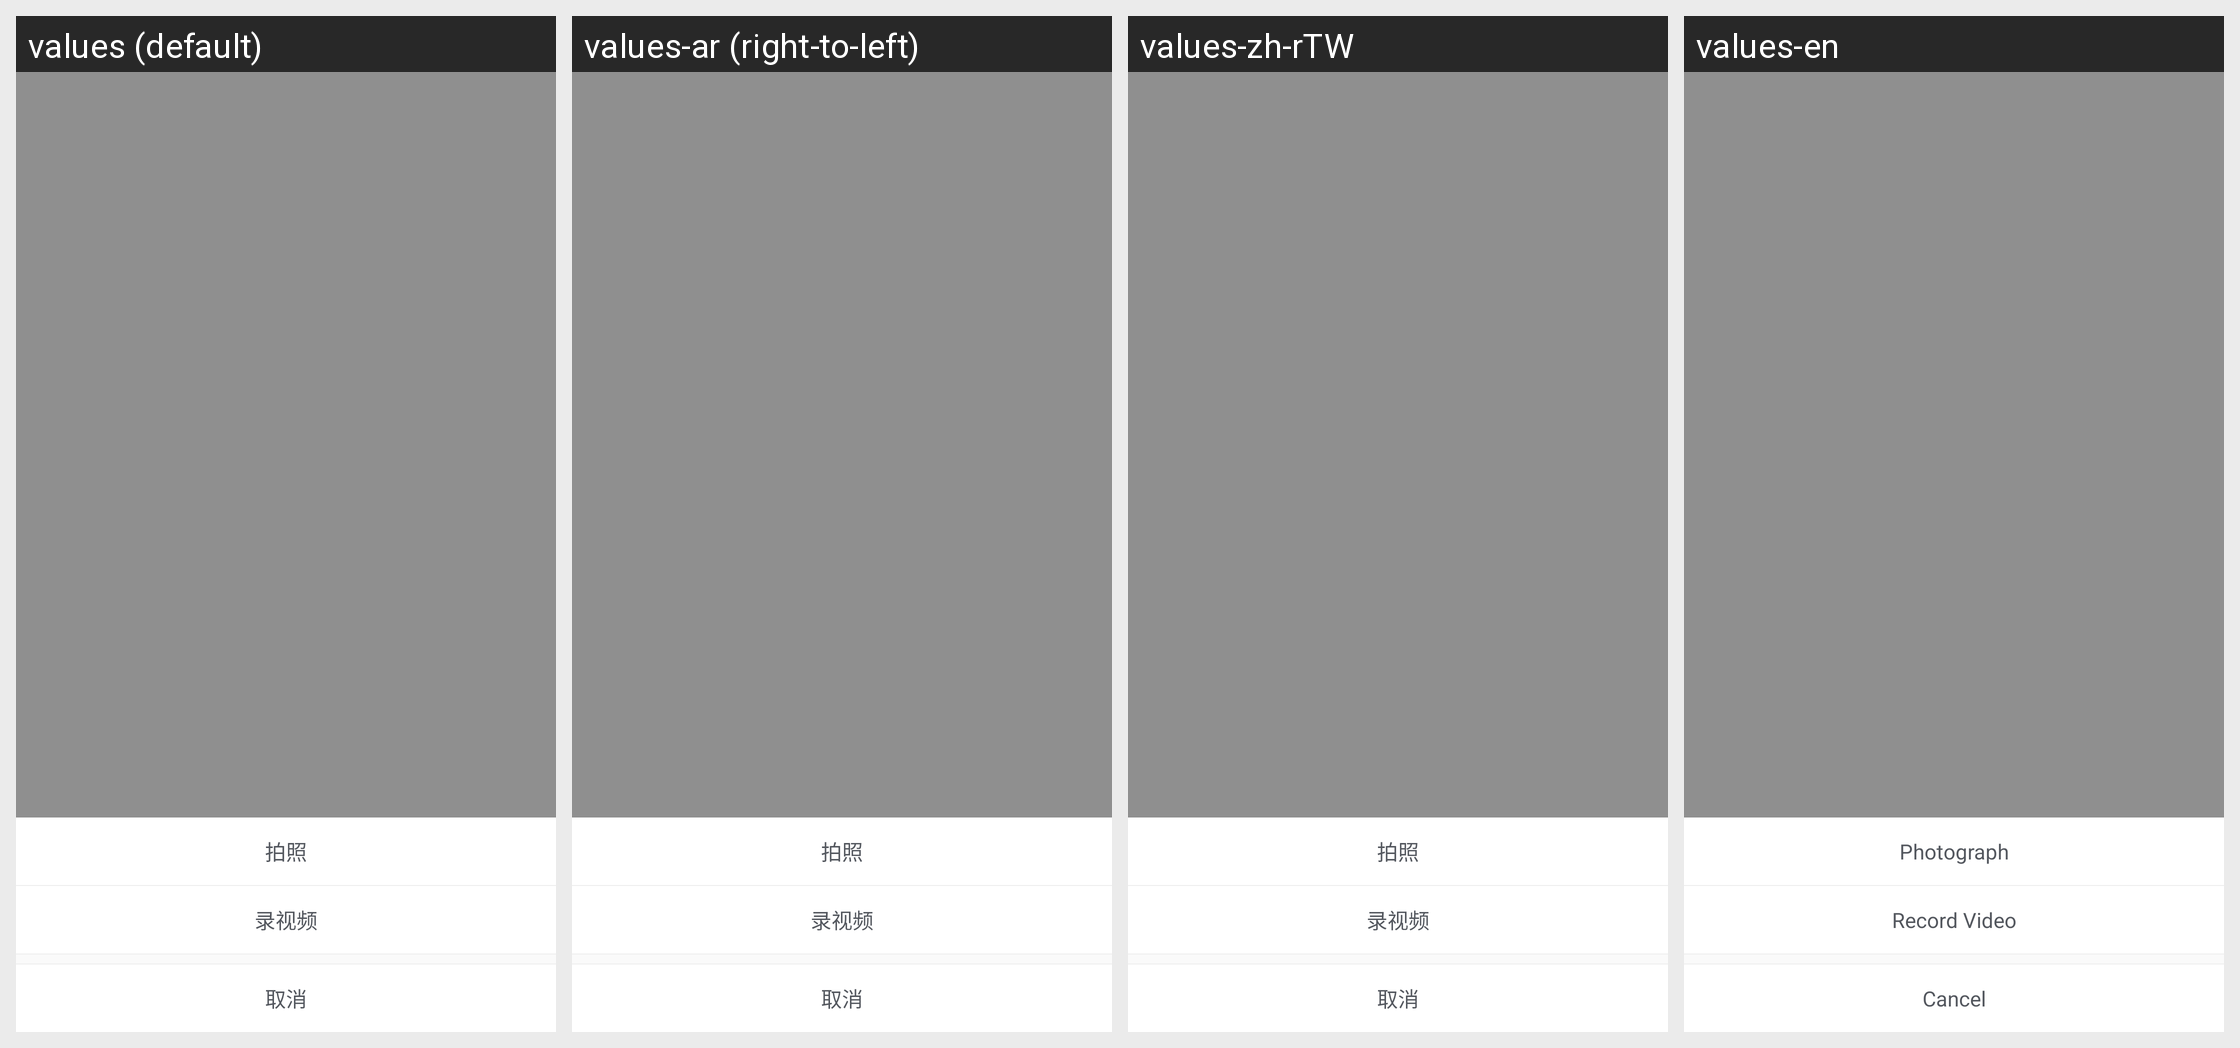

Strings drawn on this Android screen and how each of the app's shown locales translates them:
Android screen res/layout/picture_camera_pop_layout.xml rendered under 4 locales, left to right: values (default), values-ar (right-to-left), values-zh-rTW, values-en. Device: Nexus 5 (rendered at 1080×1920; each locale shown at half size, 540×960, under a caption strip naming it); theme NoTitleTheme.
Other locales in the repository, not shown: values-cs, values-da, values-de, values-el, values-es, values-fi, values-fr, values-in, values-it, values-iw, values-ja, values-ko, values-ms, values-nl, values-pl, values-pt, values-ru, values-sv, values-th, values-tr, values-vi, values-zh, values-zh-rCN, values-zh-rHK.
Strings drawn on this screen, with the default value and each locale's value (text and hints the layout hard-codes, and strings that could not be matched under every locale, appear in the picture but are not listed):

picture_photograph
  values: 拍照
  values-ar: 拍照  [not translated; the default value is used]
  values-zh-rTW: 拍照  [from values-zh]
  values-en: Photograph

picture_record_video
  values: 录视频
  values-ar: 录视频  [not translated; the default value is used]
  values-zh-rTW: 录视频  [from values-zh]
  values-en: Record Video

picture_cancel
  values: 取消
  values-ar: 取消  [not translated; the default value is used]
  values-zh-rTW: 取消  [from values-zh]
  values-en: Cancel
